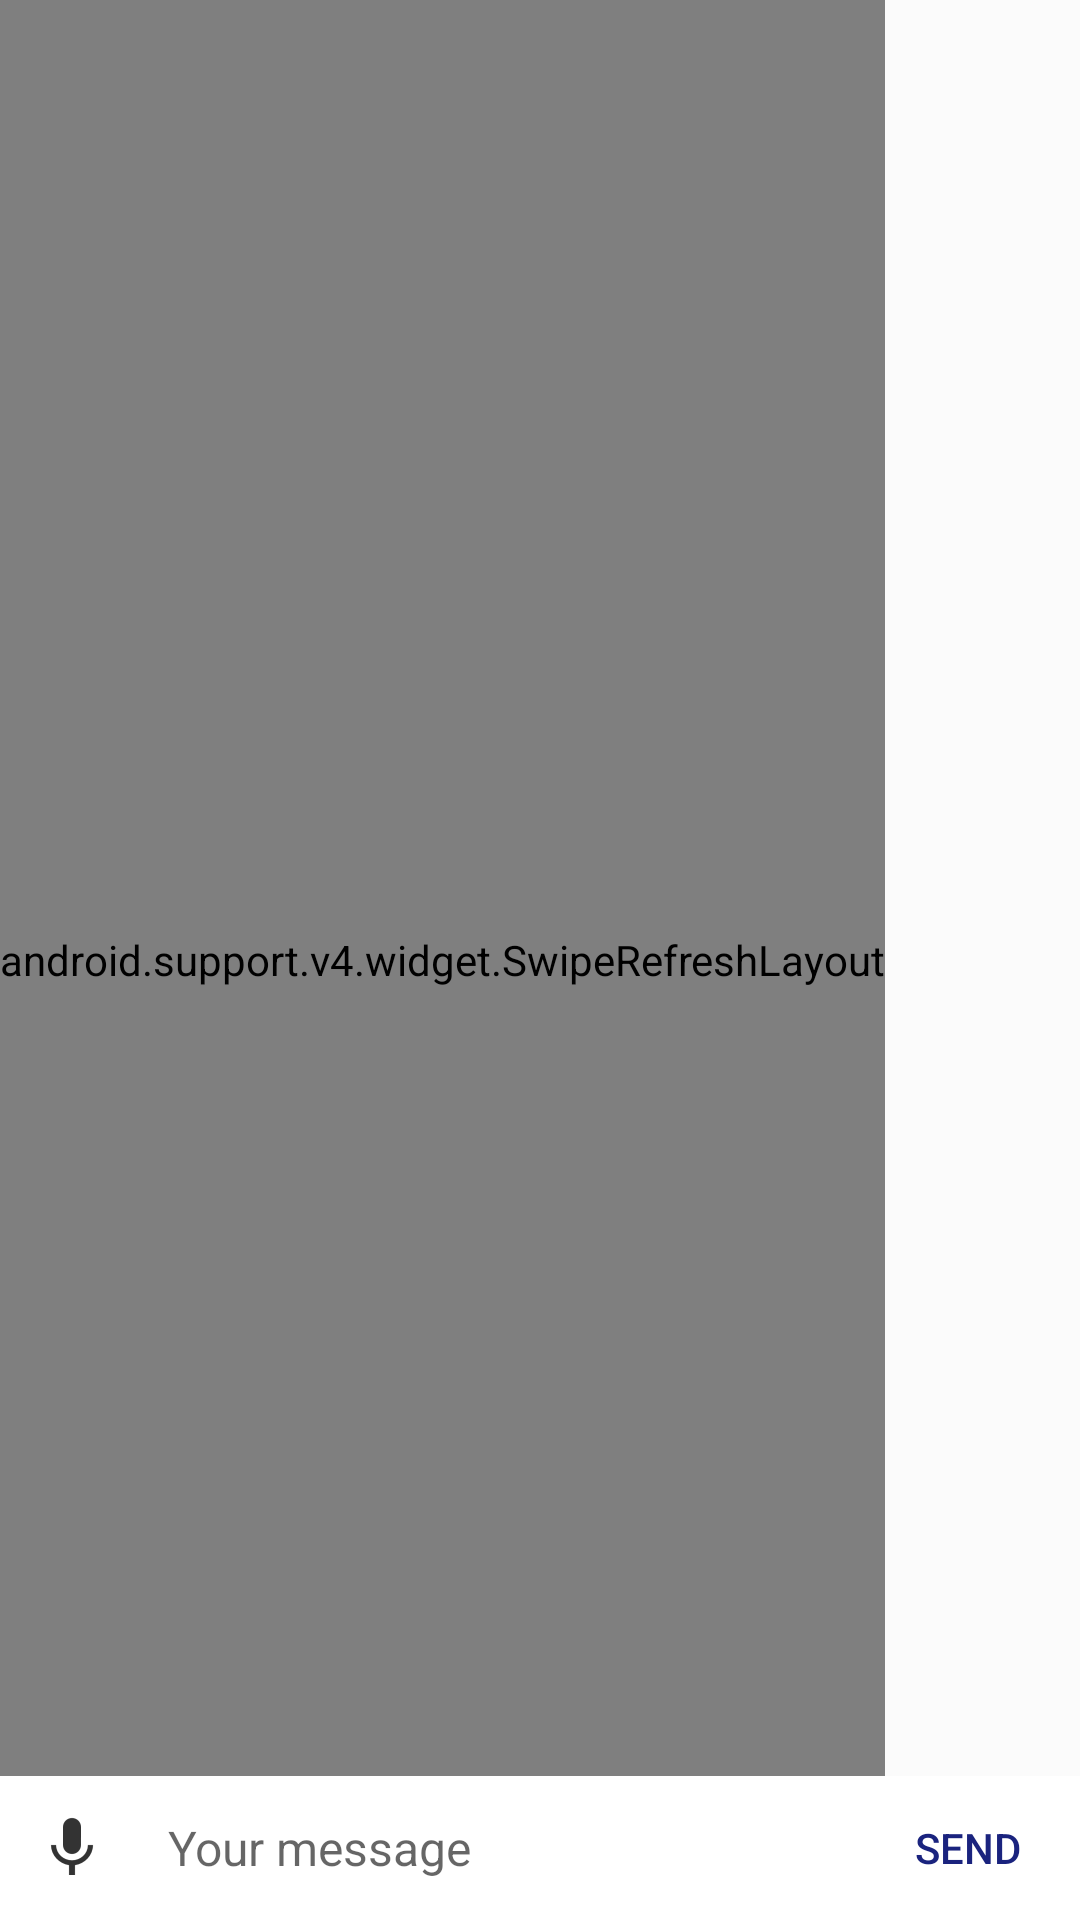

Reconstruct the res/layout file that produces this screen, plus the resources it refers to.
<!-- AndroidManifest.xml: application theme AppTheme -->
<!-- res/layout/activity_chat.xml -->
<?xml version="1.0" encoding="utf-8"?>
<RelativeLayout xmlns:android="http://schemas.android.com/apk/res/android"
    xmlns:app="http://schemas.android.com/apk/res-auto"
    xmlns:tools="http://schemas.android.com/tools"
    android:layout_width="match_parent"
    android:layout_height="match_parent"
    android:background="@color/login_form_details_light"
    tools:context=".activities.Chat">

    <RelativeLayout
        android:layout_width="match_parent"
        android:layout_height="match_parent">

        <android.support.v4.widget.SwipeRefreshLayout
            android:layout_width="wrap_content"
            android:layout_height="match_parent"
            android:id="@+id/messagesRefresh">

            <android.support.v7.widget.RecyclerView
                android:layout_width="match_parent"
                android:layout_height="match_parent"
                android:id="@+id/messagesList"
                android:layout_margin="5dp"
                app:stackFromEnd="true"
                app:reverseLayout="true"/>

        </android.support.v4.widget.SwipeRefreshLayout>

    </RelativeLayout>

    <LinearLayout
        android:layout_width="match_parent"
        android:layout_height="wrap_content"
        android:layout_alignParentBottom="true"
        android:orientation="horizontal"
        android:background="@color/colorWhite"
        android:id="@+id/layout_one"
        android:gravity="bottom">

        <ImageButton
            android:id="@+id/chat_record_button"
            android:layout_width="0dp"
            android:layout_height="wrap_content"
            android:background="@android:color/transparent"
            android:layout_weight="0.1"
            android:src="@drawable/record"
            android:layout_margin="8dp"
            android:layout_gravity="center"
            android:contentDescription="@string/crop_image_menu_crop" />

        <EditText
            android:id="@+id/chat_message_view"
            android:layout_width="0dp"
            android:layout_height="wrap_content"
            android:background="@android:color/transparent"
            android:layout_weight="0.7"
            android:clickable="true"
            android:cursorVisible="true"
            android:focusable="true"
            android:gravity="start|center_vertical"
            android:hint="@string/your_message"
            android:inputType="textMultiLine|textCapSentences"
            android:lines="3"
            android:maxLines="10"
            android:minLines="1"
            android:layout_gravity="center_vertical"
            android:layout_margin="8dp"
            android:scrollbars="none"
            android:textColor="@color/colorBlack"
            android:textSize="16sp"
            tools:ignore="Autofill,NestedWeights" />

        <Button
            android:layout_width="0dp"
            android:layout_height="wrap_content"
            android:layout_gravity="center_vertical"
            android:text="@string/send"
            android:layout_weight="0.2"
            android:layout_marginEnd="5dp"
            android:id="@+id/chat_send_button"
            android:gravity="center_vertical|center_horizontal"
            android:textColor="@color/dark_blue"
            android:textSize="14sp"
            style="@style/Base.Widget.AppCompat.Button.Borderless"/>

    </LinearLayout>

</RelativeLayout>
<!-- resources referenced by this layout -->
<resources>
  <color name="colorBlack">#000000</color>
  <color name="colorWhite">#FFFFFF</color>
  <color name="dark_blue">#1A237E</color>
  <color name="login_form_details_light">#1affffff</color>
  <!-- drawable record: png bitmap (drawable-hdpi, 400 bytes) -->
  <string name="send">Send</string>
  <string name="your_message">Your message</string>
  <style name="AppTheme" parent="Theme.AppCompat.Light.DarkActionBar">
          
          <item name="colorPrimary">@color/blue_one</item>
          <item name="colorPrimaryDark">@color/dark_blue</item>
          <item name="colorAccent">@color/blue_one</item>
      </style>
  <color name="blue_one">#303F9F</color>
</resources>
